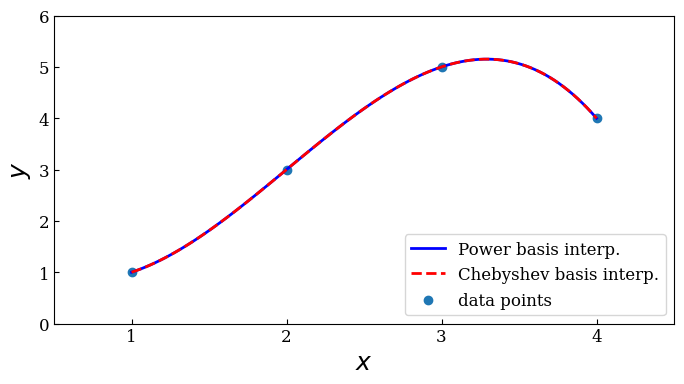
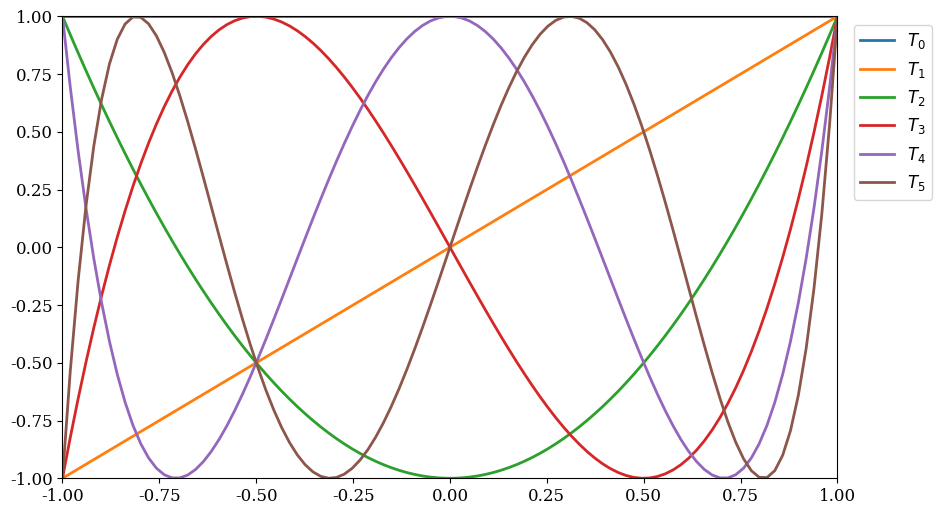
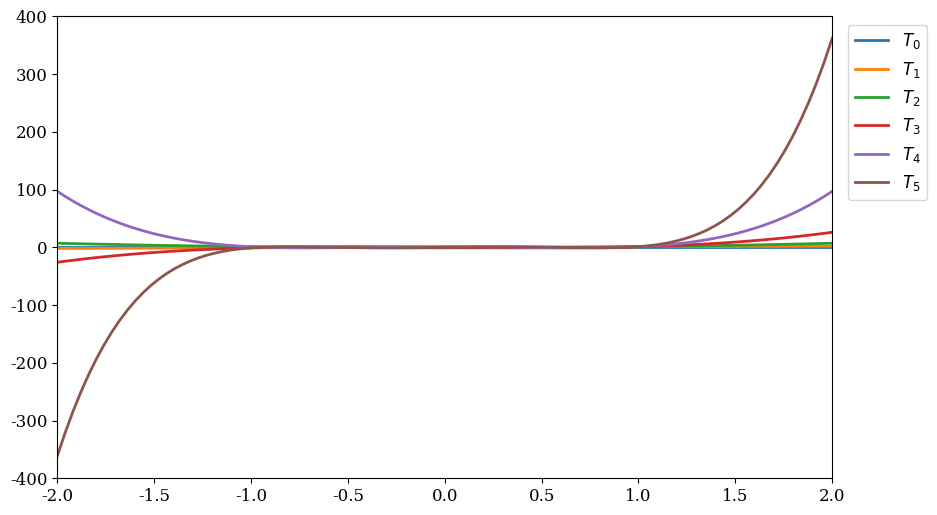
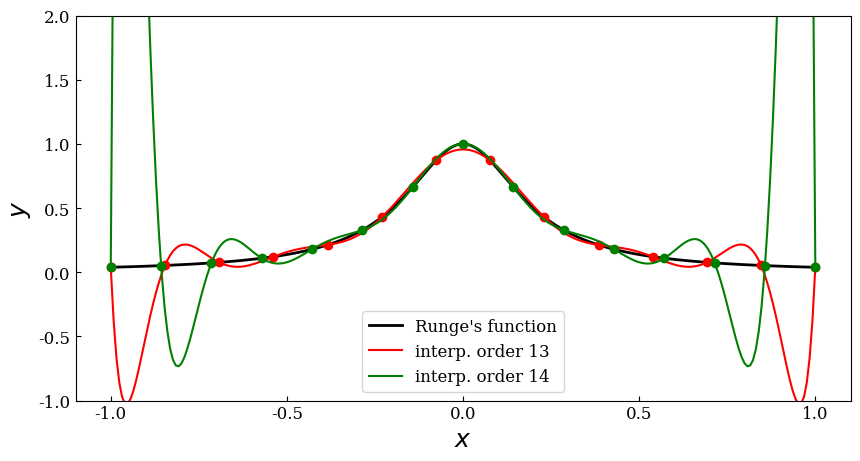
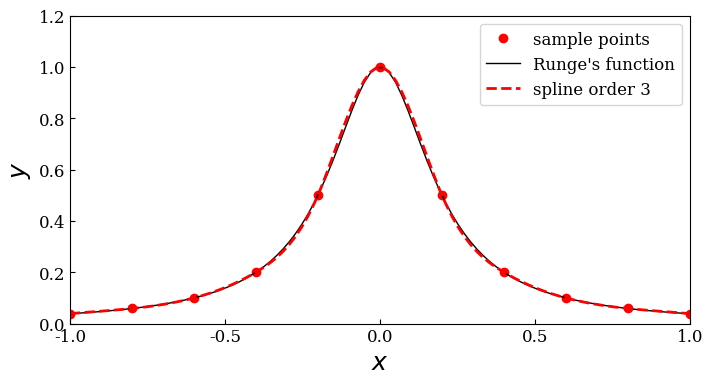
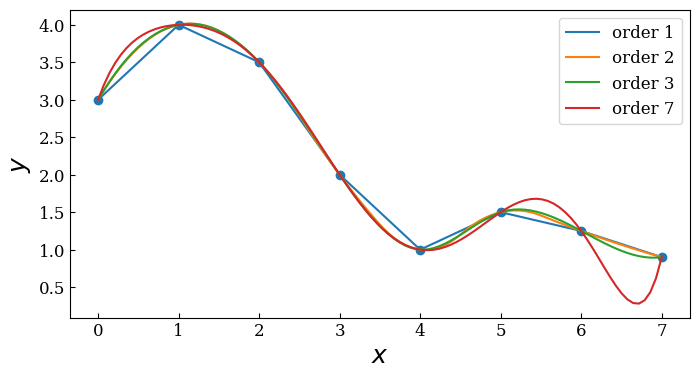

Recreate these plots in Python, in order. (Note: this script raises an exception after producing the figures.)
%matplotlib qt
import matplotlib as mpl
mpl.rcParams["font.family"] = "serif"
mpl.rcParams["font.size"] = "12"
import matplotlib.pyplot as plt

import numpy as np
from numpy import polynomial as P
from scipy import interpolate
from scipy import linalg

p1 = P.Polynomial([1,2,3]); p1

p1.coef, p1.domain, p1.window

p2 = P.Polynomial.fromroots([-1, 1]); p2

p1.roots()

p2.roots()

p1(np.array([1.5, 2.5, 3.5]))

p1 = P.Polynomial.fromroots([1, 2, 3])
p2 = P.Polynomial.fromroots([2])

p3 = p1 + p2; p3

p4 = p1 -p2; p4

p5 = p1 * p2; p5

p6 = p1 // p2; p6

p6.roots()

c1 = P.Chebyshev([1, 2, 3]); c1

c1.roots()

c1 = P.Chebyshev.fromroots([-1, 1]); c1

l1 = P.Legendre.fromroots([-1, 1]); l1

c1(np.array([-0.5, 0, 1]))

l1(np.array([-0.5, 0, 1]))

x = np.array([1, 2, 3, 4])
y = np.array([1, 3, 5, 4])

deg = len(x) -1
A = P.polynomial.polyvander(x, deg)
c = linalg.solve(A, y); c

f1 = P.Polynomial(c)

f1(2.5)

A = P.chebyshev.chebvander(x, deg)
c = linalg.solve(A, y); c

f2 = P.Chebyshev(c)

f2(2.5)

xx = np.linspace(x.min(), x.max(), 100)

fig, ax = plt.subplots(1, 1, figsize=(8, 4))

ax.plot(xx, f1(xx), 'b', lw=2, label='Power basis interp.')
ax.plot(xx, f2(xx), 'r--', lw=2, label='Chebyshev basis interp.')
ax.scatter(x, y, label='data points')

ax.legend(loc=4)
ax.tick_params(which='both', direction='in')
ax.set_xlim(0.5, 4.5)
ax.set_ylim(0, 6)
ax.set_xticks(x)
ax.set_ylabel(r"$y$", fontsize=18)
ax.set_xlabel(r"$x$", fontsize=18);

#fig.tight_layout()

f1b = P.Polynomial.fit(x, y, deg); f1b

f2b = P.Chebyshev.fit(x, y, deg); f2b

np.linalg.cond(P.chebyshev.chebvander(x, deg))

np.linalg.cond(P.chebyshev.chebvander((2*x -5)/3.0, deg))

x = np.linspace(-1, 1, 100)

fig = plt.figure(figsize=(10, 6))
for i in range(6): 
    ax = plt.plot(x,P.Chebyshev.basis(i)(x), lw=2, label="$T_%d$" % i)
plt.legend(bbox_to_anchor=(1.01, 1.0), loc=2)
plt.xlim(-1, 1)
plt.ylim(-1, 1);

x = np.linspace(-2, 2, 100)

fig = plt.figure(figsize=(10, 6))
for i in range(6): 
    ax = plt.plot(x, P.Chebyshev.basis(i)(x), lw=2, label="$T_%d$" % i)
plt.legend(bbox_to_anchor=(1.01, 1.0), loc=2)
plt.xlim(-2, 2)
plt.ylim(-400, 400);

def runge(x):
    return 1/(1 + 25*x**2)

def runge_interpolate(n):
    x = np.linspace(-1, 1, n +1)
    p = P.Polynomial.fit(x, runge(x), deg=n)
    return x, p

xx = np.linspace(-1, 1, 250)

fig, ax = plt.subplots(1, 1, figsize=(10, 5))

ax.plot(xx, runge(xx), 'k', lw=2, label="Runge's function")

# 13th order interpolation of the Runge function
n = 13
x, p = runge_interpolate(n)
ax.plot(x, runge(x), 'ro')
ax.plot(xx, p(xx), 'r', label='interp. order %d' % n)

# 14th order interpolation of the Runge function
n = 14
x, p = runge_interpolate(n)
ax.plot(x, runge(x), 'go')
ax.plot(xx, p(xx), 'g', label='interp. order %d' % n)

ax.legend(loc=8)
ax.set_xlim(-1.1, 1.1)
ax.set_ylim(-1, 2)
ax.set_xticks([-1, -0.5, 0, 0.5, 1])
ax.set_xlabel(r"$x$", fontsize=18)
ax.set_ylabel(r"$y$", fontsize=18)

ax.tick_params(which='both', direction='in')

x = np.linspace(-1, 1, 11)
y = runge(x)

f_i = interpolate.interp1d(x, y, kind=3)

xx = np.linspace(-1, 1, 100)

fig, ax = plt.subplots(figsize=(8, 4))

ax.plot(x, y, 'ro', label='sample points')
ax.plot(xx, runge(xx), 'k', lw=1, label="Runge's function")
ax.plot(xx, f_i(xx), 'r--', lw=2, label='spline order 3')
ax.legend()

ax.set_xlim(-1, 1)
ax.set_ylim(0, 1.2)
ax.set_xticks([-1, -0.5, 0, 0.5, 1])
ax.set_xlabel(r"$x$", fontsize=18)
ax.set_ylabel(r"$y$", fontsize=18)

ax.tick_params(which='both', direction='in')

x = np.array([0, 1, 2, 3, 4, 5, 6, 7])
y = np.array([3, 4, 3.5, 2, 1, 1.5, 1.25, 0.9])

xx = np.linspace(x.min(), x.max(), 100)

fig, ax = plt.subplots(figsize=(8, 4))

ax.scatter(x, y)

for n in [1, 2, 3, 7]:
    f = interpolate.interp1d(x, y, kind=n)
    ax.plot(xx, f(xx), label='order %d' % n)
    
ax.legend()
ax.set_xlabel(r"$x$", fontsize=18)
ax.set_ylabel(r"$y$", fontsize=18)

ax.tick_params(which='both', direction='in')

def f(x, y):
    return np.exp(-(x + 0.5)**2 - 2*(y + 0.5)**2) - np.exp(-(x - 0.5)**2 - 2*(y - 0.5)**2)

x = y = np.linspace(-2, 2, 10)
X, Y = np.meshgrid(x, y)

# simulate noisy data at fixed grid points X, Y
Z = f(X, Y) + 0.05*np.random.randn(*X.shape)

f_i = interpolate.interp2d(x, y, Z, kind='cubic')

xx = yy = np.linspace(x.min(), x.max(), 100)
XX, YY = np.meshgrid(xx, yy)

ZZi = f_i(xx, yy)

fig, axes = plt.subplots(1, 2, figsize=(15, 6))

c = axes[0].contourf(XX, YY, f(XX, YY), 15, cmap=plt.cm.RdBu)
axes[0].set_xlabel(r"$x$", fontsize=20)
axes[0].set_ylabel(r"$y$", fontsize=20)
axes[0].set_title("exact/high sampling")
cb = fig.colorbar(c, ax=axes[0])
cb.set_label(r"$z$", fontsize=20)

c = axes[1].contourf(XX, YY, ZZi, 15, cmap=plt.cm.RdBu)
axes[1].set_ylim(-2.1, 2.1)
axes[1].set_xlim(-2.1, 2.1)
axes[1].set_xlabel(r"$x$", fontsize=20)
axes[1].set_ylabel(r"$y$", fontsize=20)
axes[1].scatter(X, Y, marker='x', color='k')
axes[1].set_title("interpolation of noisy data/low sampling")
cb = fig.colorbar(c, ax=axes[1])
cb.set_label(r"$z$", fontsize=20)

def f(x, y):
    return np.exp(-x**2 - y**2) * np.cos(4*x) * np.sin(6*y)

x = y = np.linspace(-1, 1, 100)
X, Y = np.meshgrid(x, y)
Z = f(X, Y)

np.random.seed(115925231)
N = 500
xdata = np.random.uniform(-1, 1, N)
ydata = np.random.uniform(-1, 1, N)
zdata = f(xdata, ydata)

fig, ax = plt.subplots(figsize=(8, 6))

c = ax.contourf(X, Y, Z, 15, cmap=plt.cm.RdBu);
ax.scatter(xdata, ydata, marker='.')
ax.set_ylim(-1,1)
ax.set_xlim(-1,1)
ax.set_xlabel(r"$x$", fontsize=20)
ax.set_ylabel(r"$y$", fontsize=20)

cb = fig.colorbar(c, ax=ax)
cb.set_label(r"$z$", fontsize=20)

def z_interpolate(xdata, ydata, zdata):
    Zi_0 = interpolate.griddata((xdata, ydata), zdata, (X, Y), method='nearest')
    Zi_1 = interpolate.griddata((xdata, ydata), zdata, (X, Y), method='linear')
    Zi_3 = interpolate.griddata((xdata, ydata), zdata, (X, Y), method='cubic')
    return Zi_0, Zi_1, Zi_3

fig, axes = plt.subplots(3, 3, figsize=(10, 10), sharex=True, sharey=True)

n_vec = [50, 150, 500]

for idx, n in enumerate(n_vec):
    Zi_0, Zi_1, Zi_3 = z_interpolate(xdata[:n], ydata[:n], zdata[:n])
    axes[idx, 0].contourf(X, Y, Zi_0, 15, cmap=plt.cm.RdBu)
    axes[idx, 0].set_ylabel("%d data points\ny" % n, fontsize=14)
    axes[idx, 0].set_title("nearest", fontsize=14)
    axes[idx, 1].contourf(X, Y, Zi_1, 15, cmap=plt.cm.RdBu)
    axes[idx, 1].set_title("linear", fontsize=14)
    axes[idx, 2].contourf(X, Y, Zi_3, 15, cmap=plt.cm.RdBu)
    axes[idx, 2].set_title("cubic", fontsize=14)

for m in range(len(n_vec)):
    axes[idx, m].set_xlabel("x", fontsize=14)

from scipy import __version__
print("numpy: ", np.__version__)
print("scipy: ", __version__)
print("matplotlib: ", mpl.__version__)